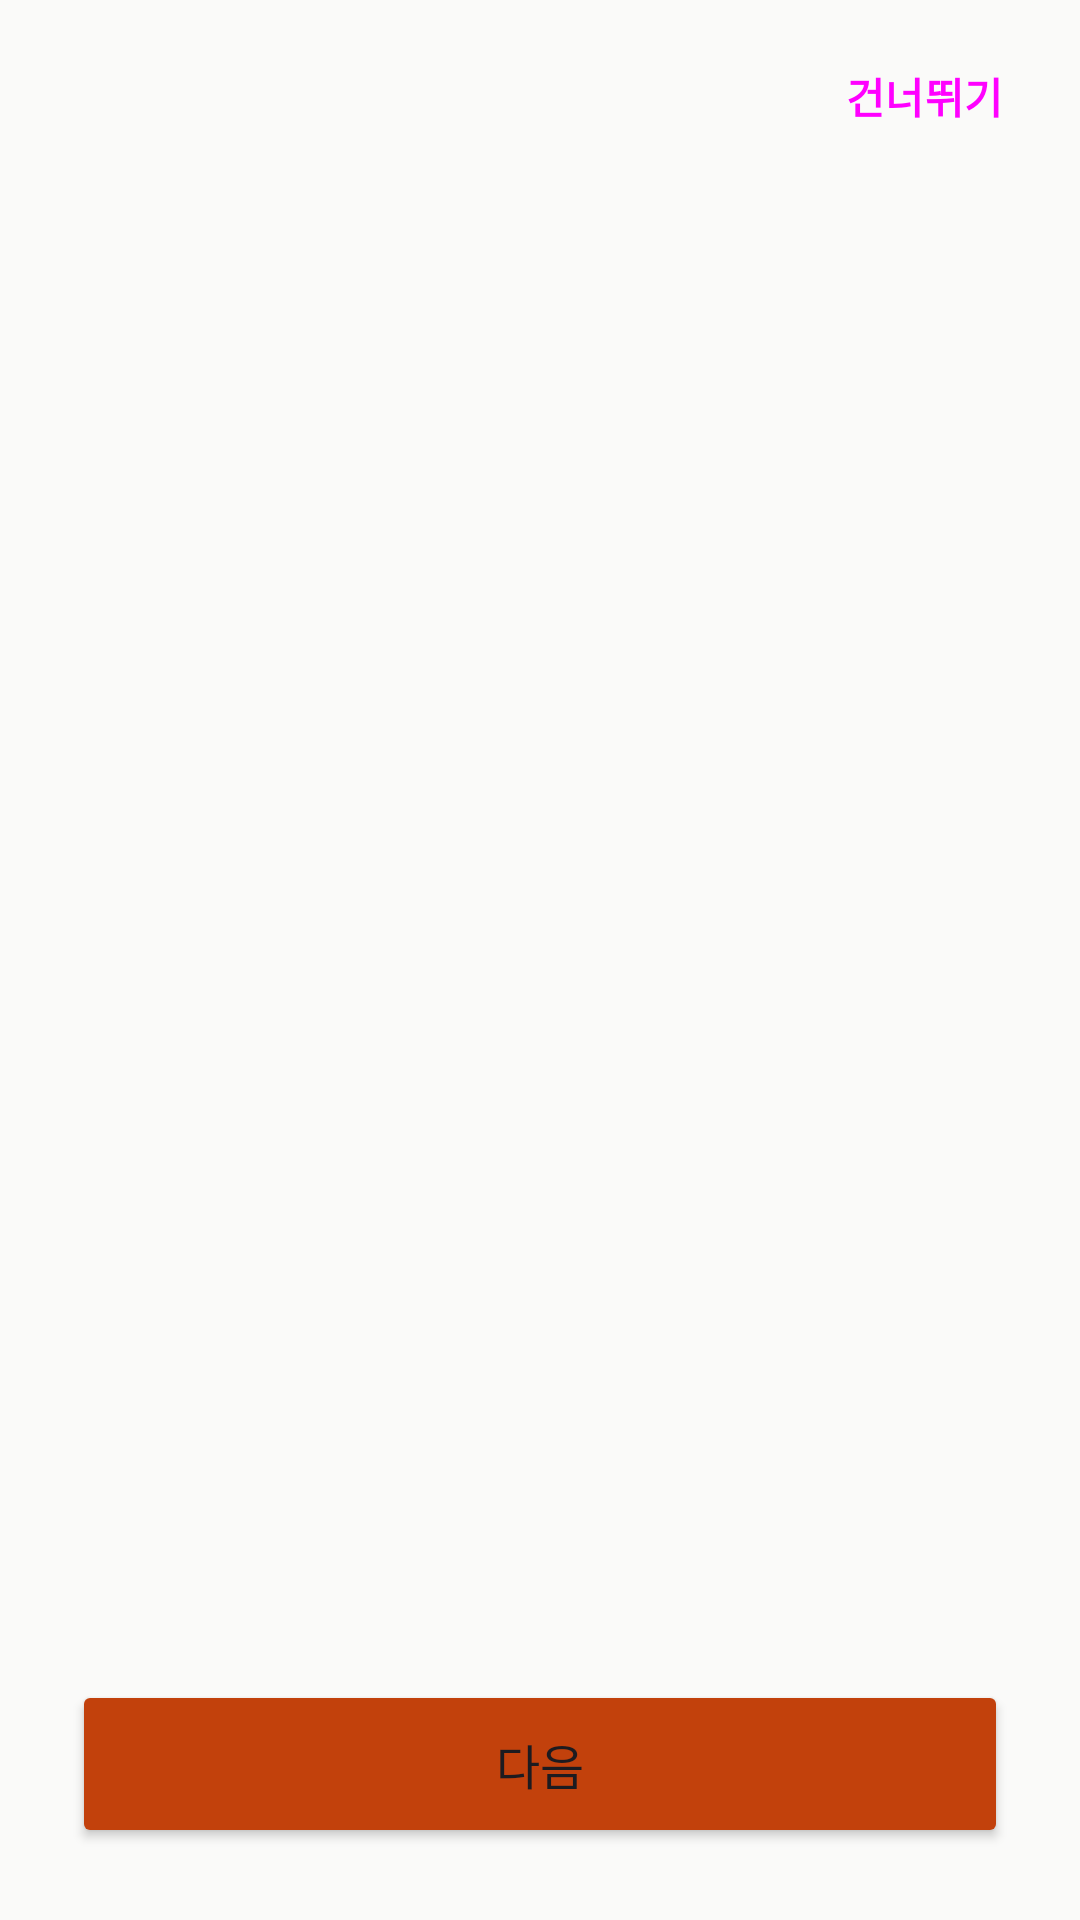

Here is an Android app screen rendered from its layout file. Give the layout XML and the strings, colors and styles it references.
<!-- AndroidManifest.xml: application theme Theme.GajeonTiming -->
<!-- res/layout/activity_onboarding.xml -->
<?xml version="1.0" encoding="utf-8"?>
<LinearLayout xmlns:android="http://schemas.android.com/apk/res/android"
    android:layout_width="match_parent"
    android:layout_height="match_parent"
    android:fitsSystemWindows="true"
    android:orientation="vertical"
    android:paddingBottom="24dp">

    <Button
        android:id="@+id/onboarding_skip"
        style="@style/Widget.Gajeon.Button.Text"
        android:layout_width="wrap_content"
        android:layout_height="wrap_content"
        android:layout_gravity="end"
        android:layout_marginTop="8dp"
        android:layout_marginEnd="8dp"
        android:text="@string/onboarding_skip" />

    <androidx.viewpager2.widget.ViewPager2
        android:id="@+id/onboarding_pager"
        android:layout_width="match_parent"
        android:layout_height="0dp"
        android:layout_weight="1" />

    
    <LinearLayout
        android:id="@+id/onboarding_dots"
        android:layout_width="wrap_content"
        android:layout_height="wrap_content"
        android:layout_gravity="center_horizontal"
        android:layout_marginBottom="24dp"
        android:gravity="center_vertical"
        android:orientation="horizontal" />

    <Button
        android:id="@+id/onboarding_next"
        android:layout_width="match_parent"
        android:layout_height="56dp"
        android:layout_marginStart="24dp"
        android:layout_marginEnd="24dp"
        android:backgroundTint="@color/splash_logo"
        android:text="@string/onboarding_next"
        android:textSize="16sp" />
</LinearLayout>
<!-- resources referenced by this layout -->
<resources>
  <color name="splash_logo">#C2410C</color>
  <string name="onboarding_next">다음</string>
  <string name="onboarding_skip">건너뛰기</string>
  <style name="Widget.Gajeon.Button.Text" parent="Widget.Material3.Button.TextButton">
          <item name="android:minHeight">@dimen/touch_min</item>
          <item name="android:textAppearance">@style/TextAppearance.Gajeon.Label</item>
      </style>
  <dimen name="touch_min">48dp</dimen>
  <style name="TextAppearance.Gajeon.Label" parent="TextAppearance.Material3.LabelLarge">
          <item name="android:textSize">14sp</item>
          <item name="android:textStyle">bold</item>
      </style>
  <color name="brand">#C2410C</color>
  <color name="on_brand">#FFFFFF</color>
  <color name="brand_container">#FFF1E7</color>
  <color name="on_brand_container">#7C2D12</color>
  <color name="verdict_good">#1D4ED8</color>
  <color name="verdict_wait">#B91C1C</color>
  <color name="page">#FAFAF9</color>
  <color name="card">#FFFFFF</color>
  <color name="ink">#1C1917</color>
  <color name="ink_2">#57534E</color>
  <color name="sunken">#F3F2F0</color>
  <color name="line_strong">#8C857F</color>
  <color name="line">#E7E5E4</color>
  <style name="Widget.Gajeon.Card" parent="Widget.Material3.CardView.Outlined">
          <item name="cardBackgroundColor">@color/card</item>
          <item name="strokeColor">@color/line</item>
          <item name="strokeWidth">1dp</item>
          <item name="cardElevation">0dp</item>
          <item name="cardCornerRadius">@dimen/radius_md</item>
      </style>
  <style name="Widget.Gajeon.Button" parent="Widget.Material3.Button">
          <item name="cornerRadius">@dimen/radius_md</item>
          <item name="android:minHeight">@dimen/touch_min</item>
          <item name="android:textAppearance">@style/TextAppearance.Gajeon.Label</item>
      </style>
  <style name="Widget.Gajeon.Button.Outlined" parent="Widget.Material3.Button.OutlinedButton">
          <item name="cornerRadius">@dimen/radius_md</item>
          <item name="android:minHeight">@dimen/touch_min</item>
          <item name="android:textAppearance">@style/TextAppearance.Gajeon.Label</item>
          <item name="android:textColor">@color/ink</item>
          <item name="strokeColor">@color/line_strong</item>
      </style>
  <style name="Widget.Gajeon.Chip" parent="Widget.Material3.Chip.Assist">
          <item name="shapeAppearanceOverlay">@style/ShapeAppearance.Gajeon.Small</item>
          <item name="chipStrokeColor">@color/line_strong</item>
      </style>
  <style name="Widget.Gajeon.Toolbar" parent="Widget.Material3.Toolbar">
          <item name="titleTextAppearance">@style/TextAppearance.Gajeon.TitleScreen</item>
          <item name="android:background">@color/page</item>
      </style>
  <dimen name="radius_md">16dp</dimen>
  <style name="ShapeAppearance.Gajeon.Small" parent="">
          <item name="cornerFamily">rounded</item>
          <item name="cornerSize">@dimen/radius_sm</item>
      </style>
  <style name="TextAppearance.Gajeon.TitleScreen" parent="TextAppearance.Material3.TitleLarge">
          <item name="android:textSize">20sp</item>
          <item name="android:textStyle">bold</item>
          <item name="android:textColor">@color/ink</item>
      </style>
  <dimen name="radius_sm">8dp</dimen>
</resources>
